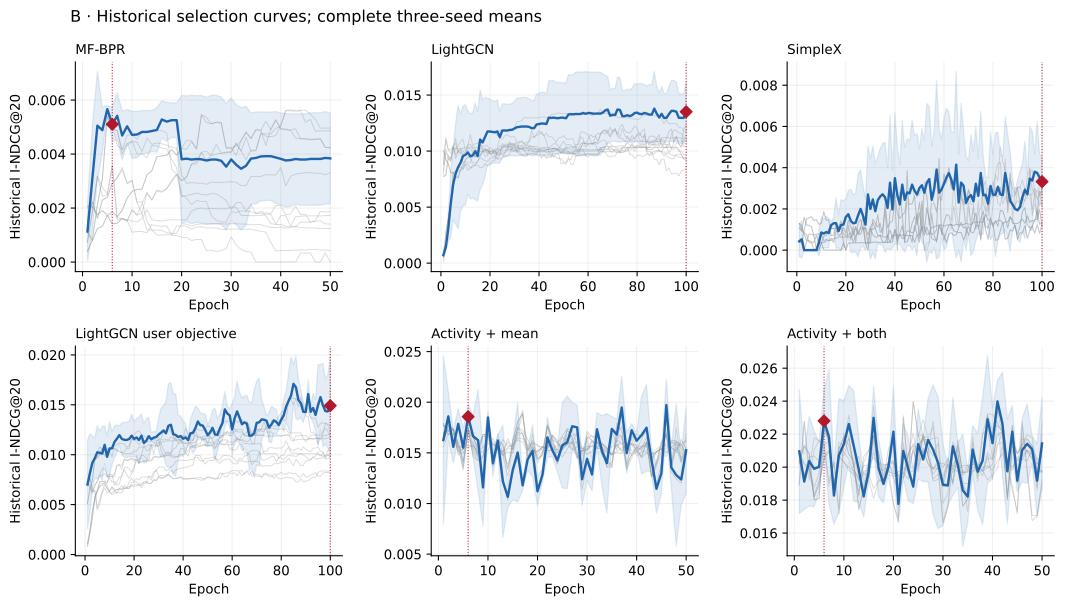

Source data for this figure (header and first rows):
method, trial, epoch, n_seeds, mean_historical_ndcg20, seed_sd, selected_trial, selected_epoch
mf_bpr, 0, 1, 3, 0.002053, 0.001955, False, 6
mf_bpr, 0, 2, 3, 0.00205, 0.001989, False, 6
mf_bpr, 0, 3, 3, 0.00176, 0.002004, False, 6
mf_bpr, 0, 4, 3, 0.001908, 0.002009, False, 6
mf_bpr, 0, 5, 3, 0.001768, 0.0017, False, 6
mf_bpr, 0, 6, 3, 0.001852, 0.001697, False, 6
mf_bpr, 0, 7, 3, 0.001675, 0.00148, False, 6
mf_bpr, 0, 8, 3, 0.001922, 0.001666, False, 6
mf_bpr, 0, 9, 3, 0.002372, 0.002237, False, 6
mf_bpr, 0, 10, 3, 0.002617, 0.002744, False, 6
mf_bpr, 0, 11, 3, 0.00268, 0.002882, False, 6
mf_bpr, 0, 12, 3, 0.0027, 0.002949, False, 6
mf_bpr, 0, 13, 3, 0.003239, 0.002589, False, 6
mf_bpr, 0, 14, 3, 0.003399, 0.002585, False, 6
mf_bpr, 0, 15, 3, 0.003898, 0.002526, False, 6
mf_bpr, 0, 16, 3, 0.003934, 0.002871, False, 6
mf_bpr, 0, 17, 3, 0.003958, 0.002851, False, 6
mf_bpr, 0, 18, 3, 0.004167, 0.002674, False, 6
mf_bpr, 0, 19, 3, 0.003958, 0.002355, False, 6
mf_bpr, 0, 20, 3, 0.004219, 0.002764, False, 6
mf_bpr, 0, 21, 3, 0.004514, 0.002592, False, 6
mf_bpr, 0, 22, 3, 0.004486, 0.002759, False, 6
mf_bpr, 0, 23, 3, 0.004189, 0.002794, False, 6
mf_bpr, 0, 24, 3, 0.005458, 0.001797, False, 6
mf_bpr, 0, 25, 3, 0.005361, 0.001571, False, 6
mf_bpr, 0, 26, 3, 0.005117, 0.001786, False, 6
mf_bpr, 0, 27, 3, 0.005185, 0.001818, False, 6
mf_bpr, 0, 28, 3, 0.005175, 0.001751, False, 6
mf_bpr, 0, 29, 3, 0.004222, 0.00106, False, 6
mf_bpr, 0, 30, 3, 0.00423, 0.001091, False, 6
mf_bpr, 0, 31, 3, 0.004288, 0.000895, False, 6
mf_bpr, 0, 32, 3, 0.004498, 0.001063, False, 6
mf_bpr, 0, 33, 3, 0.004823, 0.001372, False, 6
mf_bpr, 0, 34, 3, 0.004578, 0.001112, False, 6
mf_bpr, 0, 35, 3, 0.004897, 0.001901, False, 6
mf_bpr, 0, 36, 3, 0.004884, 0.001868, False, 6
mf_bpr, 0, 37, 3, 0.005216, 0.001396, False, 6
mf_bpr, 0, 38, 3, 0.004902, 0.0007651, False, 6
mf_bpr, 0, 39, 3, 0.00527, 0.001352, False, 6
mf_bpr, 0, 40, 3, 0.00493, 0.001755, False, 6
mf_bpr, 0, 41, 3, 0.00493, 0.001755, False, 6
mf_bpr, 0, 42, 3, 0.004888, 0.001787, False, 6
mf_bpr, 0, 43, 3, 0.004936, 0.001811, False, 6
mf_bpr, 0, 44, 3, 0.004569, 0.001289, False, 6
mf_bpr, 0, 45, 3, 0.004563, 0.001298, False, 6
mf_bpr, 0, 46, 3, 0.004551, 0.001298, False, 6
mf_bpr, 0, 47, 3, 0.004557, 0.001307, False, 6
mf_bpr, 0, 48, 3, 0.004557, 0.001307, False, 6
mf_bpr, 0, 49, 3, 0.004244, 0.001848, False, 6
mf_bpr, 0, 50, 3, 0.004244, 0.001848, False, 6
mf_bpr, 1, 1, 3, 0.002053, 0.001955, False, 6
mf_bpr, 1, 2, 3, 0.00205, 0.001989, False, 6
mf_bpr, 1, 3, 3, 0.001742, 0.00201, False, 6
mf_bpr, 1, 4, 3, 0.001908, 0.002009, False, 6
mf_bpr, 1, 5, 3, 0.001703, 0.001695, False, 6
mf_bpr, 1, 6, 3, 0.001852, 0.001697, False, 6
mf_bpr, 1, 7, 3, 0.001675, 0.00148, False, 6
mf_bpr, 1, 8, 3, 0.001922, 0.001666, False, 6
mf_bpr, 1, 9, 3, 0.002372, 0.002237, False, 6
mf_bpr, 1, 10, 3, 0.002617, 0.002744, False, 6
... 5,340 more rows
